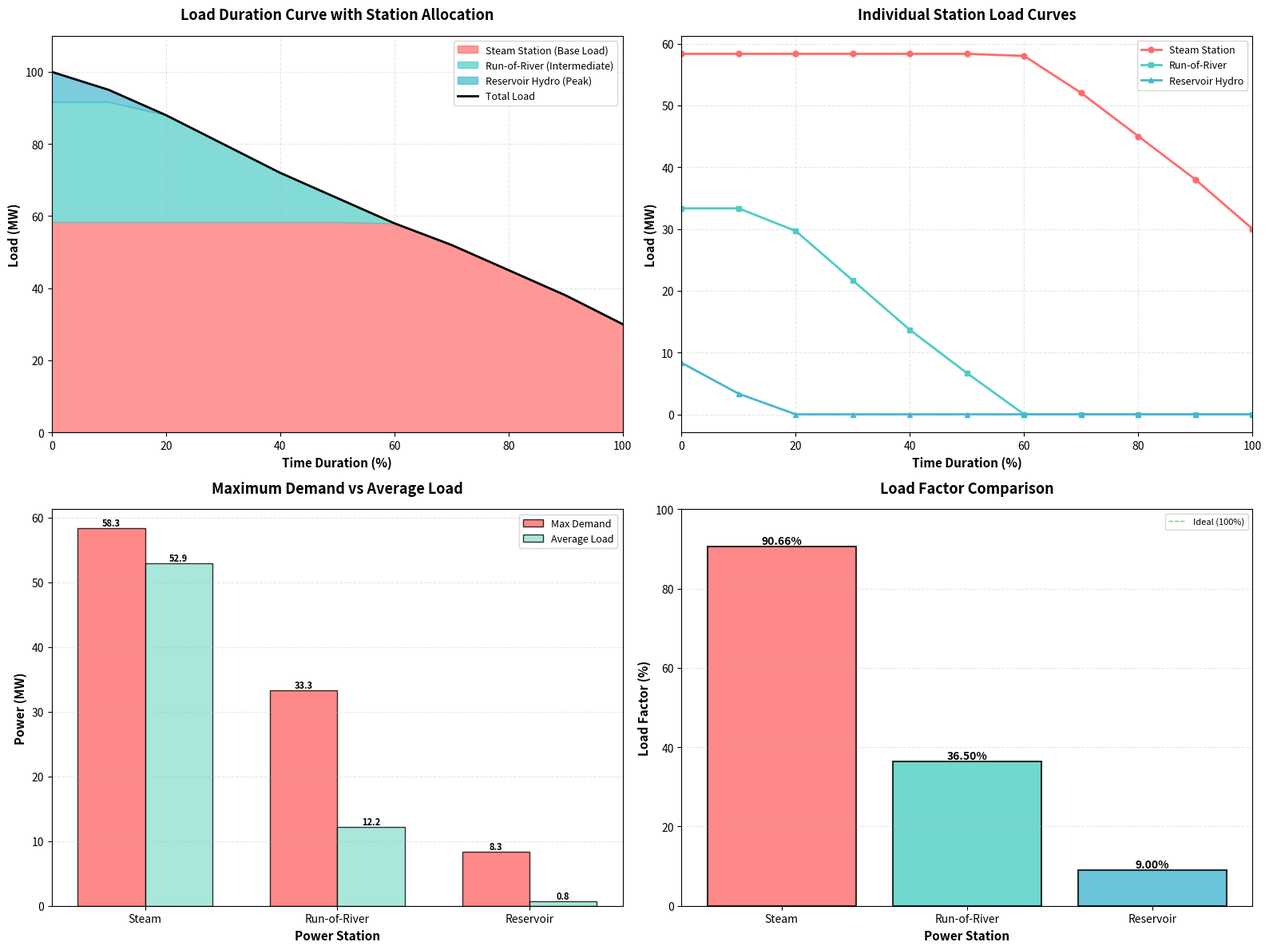

The script that saved this image: (Note: this script raises an exception after producing the figure.)
"""
Example 50.24: Load Duration Curve Analysis for Multi-Station Power System

This script analyzes a load duration curve for a power system supplied by three stations:
- Steam Station (Base Load)
- Run-of-River Station (Intermediate Load)
- Reservoir Hydro Station (Peak Load)

Station capacity ratio: 7:4:1 (Steam : Run-of-river : Reservoir)
"""

import matplotlib
matplotlib.use('Agg')  # Use non-interactive backend
import numpy as np
import matplotlib.pyplot as plt
from matplotlib.patches import Rectangle
import matplotlib.patches as mpatches

class PowerSystemAnalyzer:
    """Analyzes load distribution across multiple power stations"""

    def __init__(self, station_ratio):
        """
        Initialize the analyzer with station capacity ratios

        Args:
            station_ratio: tuple of (steam, run_of_river, reservoir) ratios
        """
        self.station_ratio = np.array(station_ratio)
        self.total_ratio = np.sum(self.station_ratio)

    def create_load_duration_curve(self):
        """
        Create a representative load duration curve

        Returns:
            time_percent: Array of time percentages (0-100%)
            load_mw: Array of load values in MW
        """
        # Time intervals (percentage of total time)
        time_percent = np.array([0, 10, 20, 30, 40, 50, 60, 70, 80, 90, 100])

        # Typical load duration curve (descending order)
        # Peak load at 100 MW, decreasing to minimum load
        load_mw = np.array([100, 95, 88, 80, 72, 65, 58, 52, 45, 38, 30])

        return time_percent, load_mw

    def interpolate_load_curve(self, time_percent, load_mw, num_points=1000):
        """
        Interpolate load duration curve for smooth calculations

        Args:
            time_percent: Original time percentage array
            load_mw: Original load array
            num_points: Number of interpolation points

        Returns:
            time_interp: Interpolated time array
            load_interp: Interpolated load array
        """
        time_interp = np.linspace(0, 100, num_points)
        load_interp = np.interp(time_interp, time_percent, load_mw)
        return time_interp, load_interp

    def allocate_station_loads(self, time_percent, load_mw):
        """
        Allocate loads to different stations based on their characteristics

        Station allocation strategy:
        - Steam: Base load (continuous operation, most economical)
        - Run-of-river: Intermediate load (continuous generation capability)
        - Reservoir: Peak load (flexible, can respond to demand variations)

        Args:
            time_percent: Time percentage array
            load_mw: Load array in MW

        Returns:
            Dictionary containing load allocation for each station
        """
        max_load = np.max(load_mw)
        min_load = np.min(load_mw)

        # Calculate capacity of each station based on ratio
        total_capacity = max_load
        steam_capacity = (self.station_ratio[0] / self.total_ratio) * total_capacity
        runofriver_capacity = (self.station_ratio[1] / self.total_ratio) * total_capacity
        reservoir_capacity = (self.station_ratio[2] / self.total_ratio) * total_capacity

        # Allocate loads:
        # Steam handles base load up to its capacity
        # Run-of-river handles intermediate load above steam
        # Reservoir handles peak load above run-of-river

        steam_load = np.minimum(load_mw, steam_capacity)
        remaining_load = load_mw - steam_load

        runofriver_load = np.minimum(remaining_load, runofriver_capacity)
        remaining_load = remaining_load - runofriver_load

        reservoir_load = np.minimum(remaining_load, reservoir_capacity)

        return {
            'steam': {
                'load': steam_load,
                'max_demand': steam_capacity,
                'capacity': steam_capacity
            },
            'run_of_river': {
                'load': runofriver_load,
                'max_demand': runofriver_capacity,
                'capacity': runofriver_capacity
            },
            'reservoir': {
                'load': reservoir_load,
                'max_demand': reservoir_capacity,
                'capacity': reservoir_capacity
            }
        }

    def calculate_load_factors(self, station_data, time_percent):
        """
        Calculate load factor for each station

        Load Factor = (Average Load / Maximum Demand) × 100%
        Average Load = Total Energy / Total Time

        Args:
            station_data: Dictionary with station load data
            time_percent: Time percentage array

        Returns:
            Dictionary with load factors for each station
        """
        load_factors = {}

        for station_name, data in station_data.items():
            load = data['load']
            max_demand = data['max_demand']

            # Calculate average load using trapezoidal integration
            # Energy = ∫ Load dt (area under the curve)
            total_energy = np.trapezoid(load, time_percent)
            total_time = time_percent[-1] - time_percent[0]  # Should be 100

            average_load = total_energy / total_time

            # Load factor calculation
            if max_demand > 0:
                load_factor = (average_load / max_demand) * 100
            else:
                load_factor = 0

            load_factors[station_name] = {
                'average_load': average_load,
                'max_demand': max_demand,
                'load_factor': load_factor,
                'total_energy': total_energy
            }

        return load_factors

    def visualize_results(self, time_percent, load_mw, station_data, load_factors):
        """
        Create comprehensive visualizations of the power system analysis

        Args:
            time_percent: Time percentage array
            load_mw: Total load array
            station_data: Station load allocation data
            load_factors: Load factor calculations
        """
        fig = plt.figure(figsize=(16, 12))

        # Plot 1: Load Duration Curve with Station Allocation
        ax1 = plt.subplot(2, 2, 1)

        # Stack the loads for each station
        steam_load = station_data['steam']['load']
        runofriver_load = station_data['run_of_river']['load']
        reservoir_load = station_data['reservoir']['load']

        ax1.fill_between(time_percent, 0, steam_load,
                         alpha=0.7, color='#FF6B6B', label='Steam Station (Base Load)')
        ax1.fill_between(time_percent, steam_load, steam_load + runofriver_load,
                         alpha=0.7, color='#4ECDC4', label='Run-of-River (Intermediate)')
        ax1.fill_between(time_percent, steam_load + runofriver_load,
                         steam_load + runofriver_load + reservoir_load,
                         alpha=0.7, color='#45B7D1', label='Reservoir Hydro (Peak)')

        # Plot total load curve
        ax1.plot(time_percent, load_mw, 'k-', linewidth=2, label='Total Load')

        ax1.set_xlabel('Time Duration (%)', fontsize=11, fontweight='bold')
        ax1.set_ylabel('Load (MW)', fontsize=11, fontweight='bold')
        ax1.set_title('Load Duration Curve with Station Allocation',
                      fontsize=13, fontweight='bold', pad=15)
        ax1.grid(True, alpha=0.3, linestyle='--')
        ax1.legend(loc='upper right', fontsize=9)
        ax1.set_xlim(0, 100)
        ax1.set_ylim(0, max(load_mw) * 1.1)

        # Plot 2: Individual Station Load Curves
        ax2 = plt.subplot(2, 2, 2)

        ax2.plot(time_percent, steam_load, 'o-', linewidth=2,
                color='#FF6B6B', label='Steam Station', markersize=5)
        ax2.plot(time_percent, runofriver_load, 's-', linewidth=2,
                color='#4ECDC4', label='Run-of-River', markersize=5)
        ax2.plot(time_percent, reservoir_load, '^-', linewidth=2,
                color='#45B7D1', label='Reservoir Hydro', markersize=5)

        ax2.set_xlabel('Time Duration (%)', fontsize=11, fontweight='bold')
        ax2.set_ylabel('Load (MW)', fontsize=11, fontweight='bold')
        ax2.set_title('Individual Station Load Curves',
                      fontsize=13, fontweight='bold', pad=15)
        ax2.grid(True, alpha=0.3, linestyle='--')
        ax2.legend(loc='upper right', fontsize=9)
        ax2.set_xlim(0, 100)

        # Plot 3: Station Capacity and Load Factor Comparison
        ax3 = plt.subplot(2, 2, 3)

        stations = ['Steam', 'Run-of-River', 'Reservoir']
        max_demands = [load_factors['steam']['max_demand'],
                       load_factors['run_of_river']['max_demand'],
                       load_factors['reservoir']['max_demand']]
        avg_loads = [load_factors['steam']['average_load'],
                     load_factors['run_of_river']['average_load'],
                     load_factors['reservoir']['average_load']]

        x = np.arange(len(stations))
        width = 0.35

        bars1 = ax3.bar(x - width/2, max_demands, width, label='Max Demand',
                       color='#FF6B6B', alpha=0.8, edgecolor='black')
        bars2 = ax3.bar(x + width/2, avg_loads, width, label='Average Load',
                       color='#95E1D3', alpha=0.8, edgecolor='black')

        ax3.set_xlabel('Power Station', fontsize=11, fontweight='bold')
        ax3.set_ylabel('Power (MW)', fontsize=11, fontweight='bold')
        ax3.set_title('Maximum Demand vs Average Load',
                      fontsize=13, fontweight='bold', pad=15)
        ax3.set_xticks(x)
        ax3.set_xticklabels(stations)
        ax3.legend(fontsize=9)
        ax3.grid(True, alpha=0.3, linestyle='--', axis='y')

        # Add value labels on bars
        for bars in [bars1, bars2]:
            for bar in bars:
                height = bar.get_height()
                ax3.text(bar.get_x() + bar.get_width()/2., height,
                        f'{height:.1f}',
                        ha='center', va='bottom', fontsize=8, fontweight='bold')

        # Plot 4: Load Factor Comparison
        ax4 = plt.subplot(2, 2, 4)

        load_factor_values = [load_factors['steam']['load_factor'],
                              load_factors['run_of_river']['load_factor'],
                              load_factors['reservoir']['load_factor']]

        colors_lf = ['#FF6B6B', '#4ECDC4', '#45B7D1']
        bars = ax4.bar(stations, load_factor_values, color=colors_lf,
                      alpha=0.8, edgecolor='black', linewidth=1.5)

        ax4.set_xlabel('Power Station', fontsize=11, fontweight='bold')
        ax4.set_ylabel('Load Factor (%)', fontsize=11, fontweight='bold')
        ax4.set_title('Load Factor Comparison',
                      fontsize=13, fontweight='bold', pad=15)
        ax4.grid(True, alpha=0.3, linestyle='--', axis='y')
        ax4.set_ylim(0, 100)

        # Add value labels on bars
        for i, (bar, value) in enumerate(zip(bars, load_factor_values)):
            height = bar.get_height()
            ax4.text(bar.get_x() + bar.get_width()/2., height,
                    f'{value:.2f}%',
                    ha='center', va='bottom', fontsize=10, fontweight='bold')

        # Add reference line for ideal load factor
        ax4.axhline(y=100, color='green', linestyle='--',
                   linewidth=1, alpha=0.5, label='Ideal (100%)')
        ax4.legend(fontsize=8)

        plt.tight_layout()
        return fig

    def generate_report(self, station_data, load_factors, time_percent, load_mw):
        """
        Generate a detailed text report of the analysis

        Args:
            station_data: Station load allocation data
            load_factors: Load factor calculations
            time_percent: Time percentage array
            load_mw: Total load array
        """
        print("=" * 80)
        print("POWER SYSTEM LOAD ANALYSIS REPORT".center(80))
        print("Example 50.24: Multi-Station Load Duration Curve Analysis".center(80))
        print("=" * 80)
        print()

        print("SYSTEM CONFIGURATION:")
        print("-" * 80)
        print(f"Station Capacity Ratio (Steam : Run-of-River : Reservoir) = {self.station_ratio[0]}:{self.station_ratio[1]}:{self.station_ratio[2]}")
        print(f"Peak Load on System: {np.max(load_mw):.2f} MW")
        print(f"Minimum Load on System: {np.min(load_mw):.2f} MW")
        print()

        print("STATION-WISE ANALYSIS:")
        print("=" * 80)

        station_names = {
            'steam': 'STEAM STATION (Base Load)',
            'run_of_river': 'RUN-OF-RIVER STATION (Intermediate Load)',
            'reservoir': 'RESERVOIR HYDRO STATION (Peak Load)'
        }

        for key, name in station_names.items():
            print(f"\n{name}")
            print("-" * 80)

            max_demand = load_factors[key]['max_demand']
            avg_load = load_factors[key]['average_load']
            load_factor = load_factors[key]['load_factor']
            total_energy = load_factors[key]['total_energy']

            print(f"Maximum Demand:        {max_demand:.2f} MW")
            print(f"Average Load:          {avg_load:.2f} MW")
            print(f"Load Factor:           {load_factor:.2f}%")
            print(f"Energy Generated:      {total_energy:.2f} MWh (normalized)")
            print(f"Capacity Utilization:  {(avg_load/max_demand*100) if max_demand > 0 else 0:.2f}%")

        print("\n" + "=" * 80)
        print("SUMMARY OF RESULTS:")
        print("-" * 80)

        # Summary table
        print(f"\n{'Station':<25} {'Max Demand (MW)':<20} {'Load Factor (%)':<20}")
        print("-" * 80)
        for key, name in [('steam', 'Steam Station'),
                          ('run_of_river', 'Run-of-River Station'),
                          ('reservoir', 'Reservoir Hydro Station')]:
            max_d = load_factors[key]['max_demand']
            lf = load_factors[key]['load_factor']
            print(f"{name:<25} {max_d:<20.2f} {lf:<20.2f}")

        print("\n" + "=" * 80)
        print("KEY OBSERVATIONS:")
        print("-" * 80)

        # Find station with highest and lowest load factors
        lf_values = {k: v['load_factor'] for k, v in load_factors.items()}
        highest_lf = max(lf_values, key=lf_values.get)
        lowest_lf = min(lf_values, key=lf_values.get)

        print(f"1. Steam station handles base load continuously with highest utilization")
        print(f"2. Reservoir hydro station handles peak loads with flexible operation")
        print(f"3. Highest load factor: {highest_lf.replace('_', '-').title()} ({lf_values[highest_lf]:.2f}%)")
        print(f"4. Lowest load factor: {lowest_lf.replace('_', '-').title()} ({lf_values[lowest_lf]:.2f}%)")
        print(f"5. Total system capacity: {sum(v['max_demand'] for v in load_factors.values()):.2f} MW")

        print("\n" + "=" * 80)
        print("INTERPRETATION:")
        print("-" * 80)
        print("• Load Factor indicates how efficiently each station is utilized")
        print("• Higher load factor = Better capacity utilization and economics")
        print("• Steam (base load) typically has highest load factor")
        print("• Peak load stations have lower load factors due to intermittent operation")
        print("• Optimal mix ensures reliable supply with economic operation")
        print("=" * 80)


def main():
    """Main execution function"""

    # Initialize analyzer with station ratio 7:4:1
    analyzer = PowerSystemAnalyzer(station_ratio=(7, 4, 1))

    # Create load duration curve
    time_percent, load_mw = analyzer.create_load_duration_curve()

    # Allocate loads to different stations
    station_data = analyzer.allocate_station_loads(time_percent, load_mw)

    # Calculate load factors
    load_factors = analyzer.calculate_load_factors(station_data, time_percent)

    # Generate text report
    analyzer.generate_report(station_data, load_factors, time_percent, load_mw)

    # Create visualizations
    fig = analyzer.visualize_results(time_percent, load_mw, station_data, load_factors)

    # Save the figure
    plt.savefig('/home/user/claude2/power_station_analysis.png',
                dpi=300, bbox_inches='tight')
    print("\n✓ Visualization saved as 'power_station_analysis.png'")
    plt.close()


if __name__ == "__main__":
    main()
